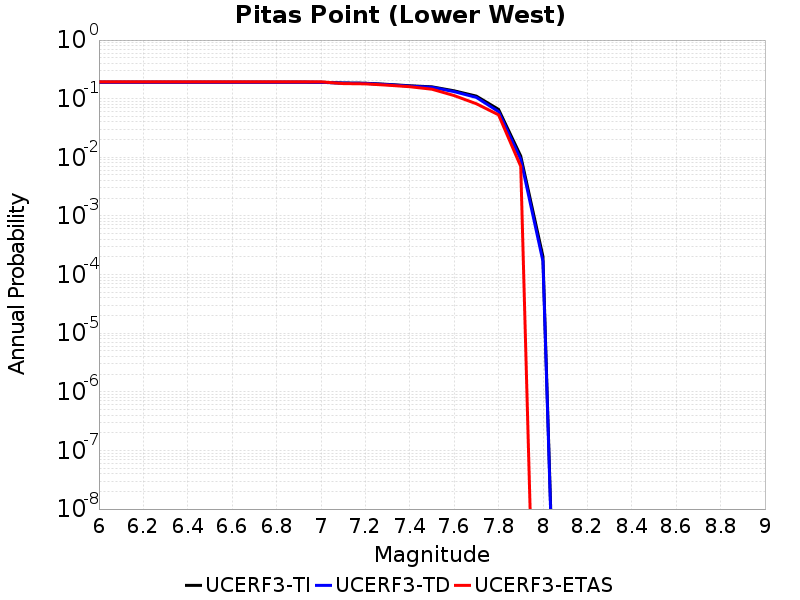

The data file committed next to this chart (first rows):
Magnitude, UCERF3-TI Prob, UCERF3-TD Prob, UCERF3-ETAS Prob
6.0, 0.1916, 0.191, 0.194
6.1, 0.1916, 0.191, 0.194
6.2, 0.1916, 0.191, 0.194
6.3, 0.1916, 0.191, 0.194
6.4, 0.1916, 0.191, 0.194
6.5, 0.1916, 0.191, 0.194
6.6, 0.1916, 0.191, 0.194
6.7, 0.1916, 0.191, 0.194
6.8, 0.1916, 0.191, 0.194
6.9, 0.1916, 0.191, 0.194
7.0, 0.1906, 0.1899, 0.194
7.1, 0.1853, 0.1843, 0.181
7.2, 0.1835, 0.1825, 0.179
7.3, 0.1755, 0.1738, 0.17
7.4, 0.1662, 0.1639, 0.16
7.5, 0.1593, 0.1566, 0.145
7.6, 0.1362, 0.1319, 0.113
7.7, 0.1106, 0.1051, 0.082
7.8, 0.06577, 0.06023, 0.053
7.9, 0.0105, 0.009251, 0.007
8.0, 2.0325146E-4, 1.6884592E-4, 0.0
